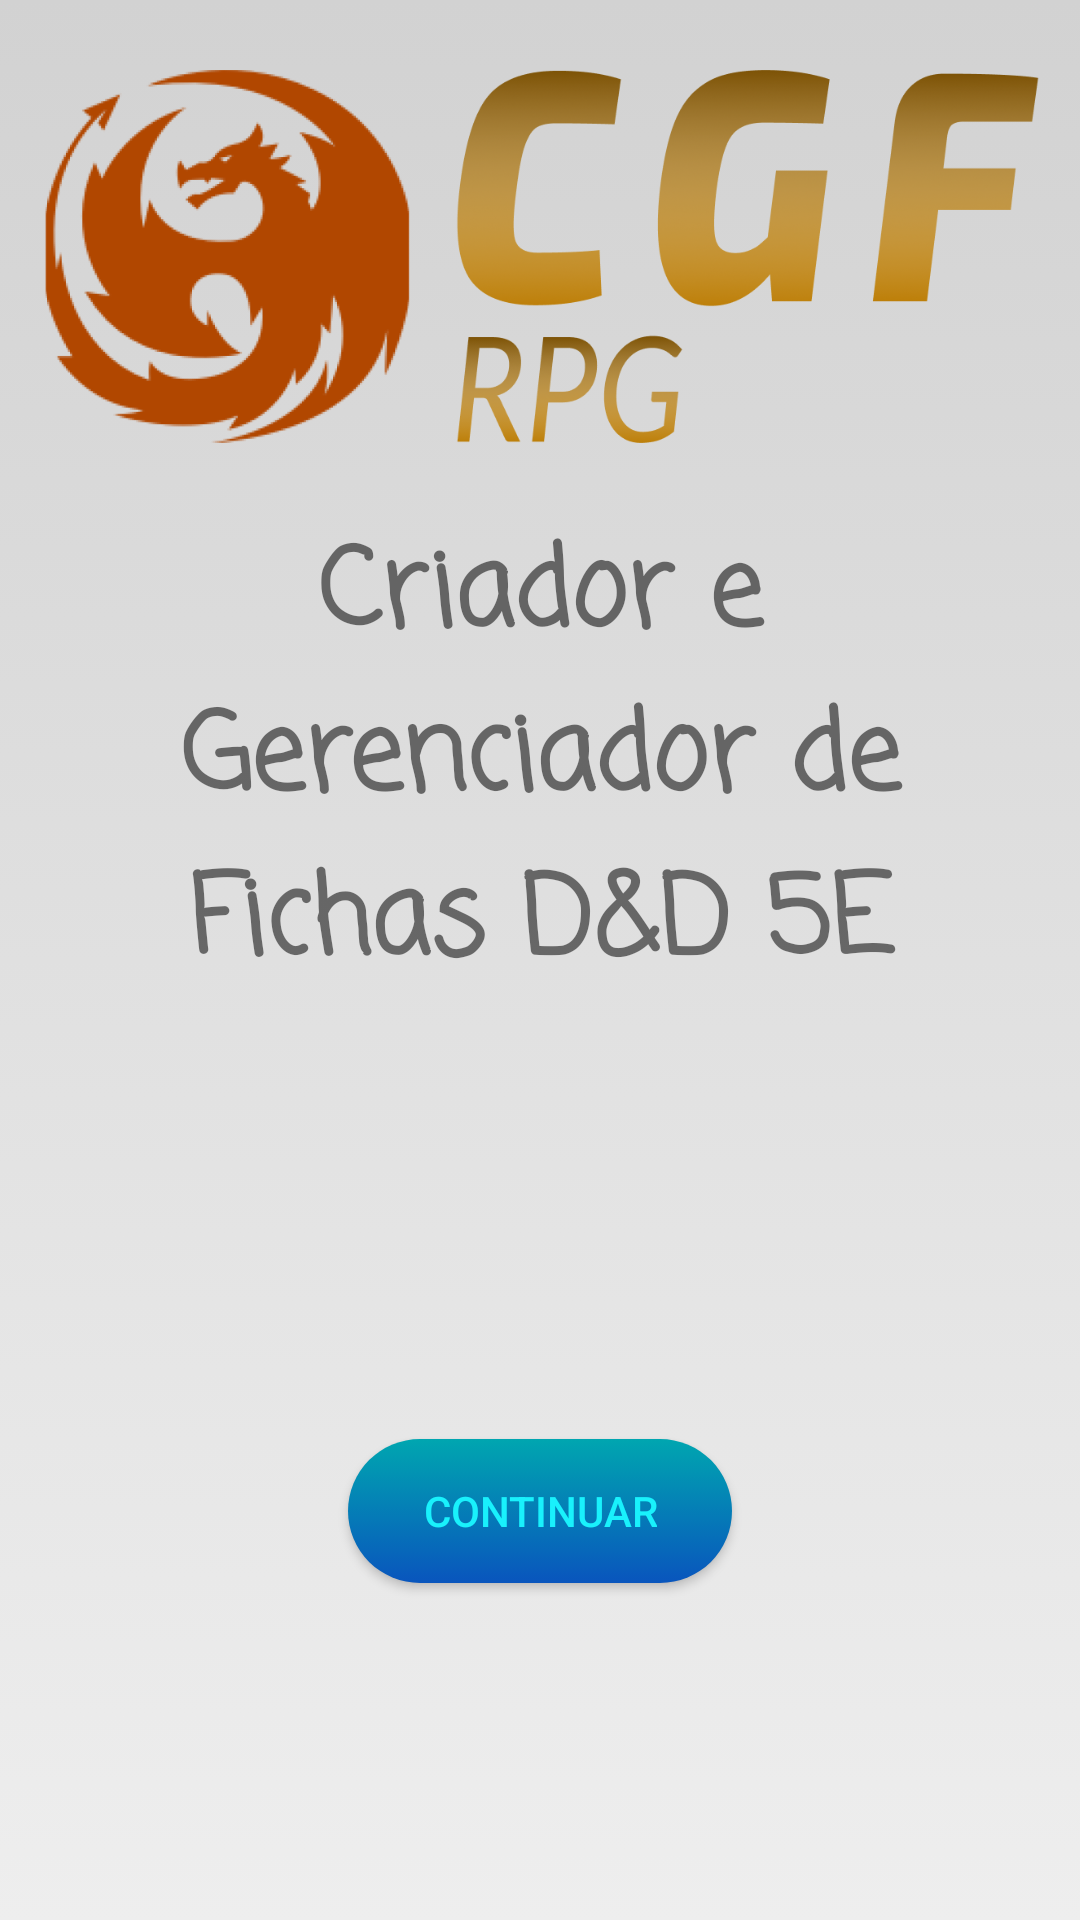

Reconstruct the res/layout file that produces this screen, plus the resources it refers to.
<!-- AndroidManifest.xml: application theme AppTheme -->
<!-- res/layout/activity_main.xml -->
<?xml version="1.0" encoding="utf-8"?>
<androidx.constraintlayout.widget.ConstraintLayout xmlns:android="http://schemas.android.com/apk/res/android"
                                                   xmlns:app="http://schemas.android.com/apk/res-auto"
                                                   xmlns:tools="http://schemas.android.com/tools" android:layout_width="match_parent"
                                                   android:layout_height="match_parent"
                                                   android:background="@drawable/background_silver">

    <ImageView
            android:id="@+id/logo"
            android:layout_width="363dp"
            android:layout_height="139dp"
            android:contentDescription="@string/logo"
            app:layout_constraintEnd_toEndOf="parent"
            app:layout_constraintStart_toStartOf="parent"
            app:layout_constraintTop_toTopOf="parent"
            app:srcCompat="@drawable/logo" android:layout_marginStart="24dp"
            android:layout_marginEnd="24dp" android:layout_marginTop="16dp"/>

    <TextView
            android:id="@+id/text_home"
            android:layout_width="match_parent"
            android:layout_height="179dp"
            android:layout_marginStart="8dp"
            android:layout_marginEnd="8dp"
            android:fontFamily="casual"
            android:textAlignment="center"
            android:textSize="36sp"
            android:textStyle="bold"
            app:layout_constraintEnd_toEndOf="parent"
            app:layout_constraintStart_toStartOf="parent"
            app:layout_constraintTop_toBottomOf="@+id/logo"
            android:text="@string/criador_e_gerenciador_de_fichas_d_d_5e" android:layout_marginTop="16dp"/>

    <Button
            android:id="@+id/buttonContinuar"
            android:layout_width="wrap_content"
            android:layout_height="wrap_content"
            android:layout_marginTop="25dp"
            android:text="@string/continuar"
            android:background="@drawable/background_sea"
            android:textColor="@color/cyan"
            app:layout_constraintEnd_toEndOf="parent"
            app:layout_constraintStart_toStartOf="parent"
            app:layout_constraintTop_toBottomOf="@+id/text_home"
            android:layout_marginBottom="8dp"
            app:layout_constraintBottom_toBottomOf="parent"/>

</androidx.constraintlayout.widget.ConstraintLayout>
<!-- resources referenced by this layout -->
<resources>
  <color name="cyan">#19F1FC</color>
  <!-- drawable background_sea (drawable) -->
  <?xml version="1.0" encoding="utf-8"?>
  <selector xmlns:android="http://schemas.android.com/apk/res/android">
      <item>
          <shape>
              <gradient
                      android:angle="90"
                      android:startColor="@color/darkBlue"
                      android:endColor="@color/green"
                      android:type="linear" />
              <corners android:bottomRightRadius="25dp"
                      android:bottomLeftRadius="25dp"
                      android:topRightRadius="25dp"
                      android:topLeftRadius="25dp"/>
              <padding android:bottom="8dp"
                  android:left="25dp"
                  android:right="25dp"
                  android:top="8dp"/>
          </shape>
      </item>
  </selector>
  <!-- drawable background_silver (drawable) -->
  <?xml version="1.0" encoding="utf-8"?>
  <selector xmlns:android="http://schemas.android.com/apk/res/android">
      <item>
          <shape>
              <gradient
                  android:angle="90"
                  android:startColor="@color/grey"
                  android:endColor="@color/silver"
                  android:type="linear"
                  />
  
          </shape>
      </item>
  </selector>
  <!-- drawable logo: png bitmap (drawable, 165414 bytes) -->
  <string name="continuar">Continuar</string>
  <string name="criador_e_gerenciador_de_fichas_d_d_5e">Criador e Gerenciador de Fichas D&amp;D 5E</string>
  <string name="logo">Logo</string>
  <style name="AppTheme" parent="Theme.AppCompat.Light.DarkActionBar">
          
          <item name="colorPrimary">@color/colorPrimary</item>
          <item name="colorPrimaryDark">@color/colorPrimaryDark</item>
          <item name="colorAccent">@color/colorAccent</item>
      </style>
  <color name="darkBlue">#0955BD</color>
  <color name="green">#00A6B0</color>
  <color name="grey">#EEEEEE</color>
  <color name="silver">#D2D2D2</color>
  <color name="colorPrimary">#00A6B0</color>
  <color name="colorPrimaryDark">#008080</color>
  <color name="colorAccent">#D81B60</color>
</resources>
